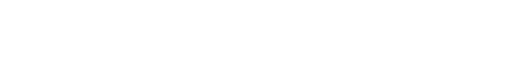
t = 0.00 s
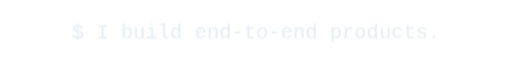
t = 1.67 s
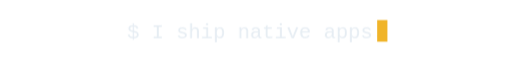
t = 3.33 s
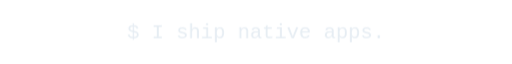
t = 5.00 s
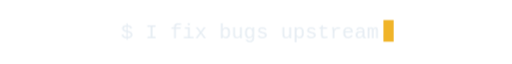
t = 6.67 s
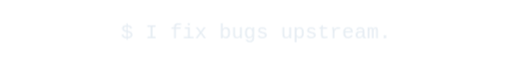
t = 8.33 s

The animated SVG that drew these frames (rendered in a browser with its animation timeline set to each time). Animation: 2 CSS @keyframes rules; frames cover the first 8.33 s, repeats indefinitely.

<svg xmlns="http://www.w3.org/2000/svg" width="900" height="90" viewBox="0 0 900 90" role="img" aria-label="typing animation">
<style>
    .ph{opacity:0;animation:cyc 12s infinite}
    .p0{animation-delay:0s}.p1{animation-delay:-9s}.p2{animation-delay:-6s}.p3{animation-delay:-3s}
    @keyframes cyc{0%{opacity:0}2%{opacity:1}21%{opacity:1}25%{opacity:0}100%{opacity:0}}
    .caret{animation:blink 1.06s steps(1) infinite}
    @keyframes blink{50%{opacity:0}}
  </style>
  <g class="ph p0">
    <text x="450" y="56" text-anchor="middle" font-family="ui-monospace, SFMono-Regular, Menlo, Consolas, monospace" font-size="36" fill="#e6edf3">$ I build end-to-end products.</text>
    <rect class="caret" x="760" y="24" width="18" height="38" fill="#f0b429"/>
  </g>
  <g class="ph p1">
    <text x="450" y="56" text-anchor="middle" font-family="ui-monospace, SFMono-Regular, Menlo, Consolas, monospace" font-size="36" fill="#e6edf3">$ I ship native apps.</text>
    <rect class="caret" x="663" y="24" width="18" height="38" fill="#f0b429"/>
  </g>
  <g class="ph p2">
    <text x="450" y="56" text-anchor="middle" font-family="ui-monospace, SFMono-Regular, Menlo, Consolas, monospace" font-size="36" fill="#e6edf3">$ I fix bugs upstream.</text>
    <rect class="caret" x="674" y="24" width="18" height="38" fill="#f0b429"/>
  </g>
  <g class="ph p3">
    <text x="450" y="56" text-anchor="middle" font-family="ui-monospace, SFMono-Regular, Menlo, Consolas, monospace" font-size="36" fill="#e6edf3">$ Full-stack + systems engineer.</text>
    <rect class="caret" x="782" y="24" width="18" height="38" fill="#f0b429"/>
  </g>
</svg>
